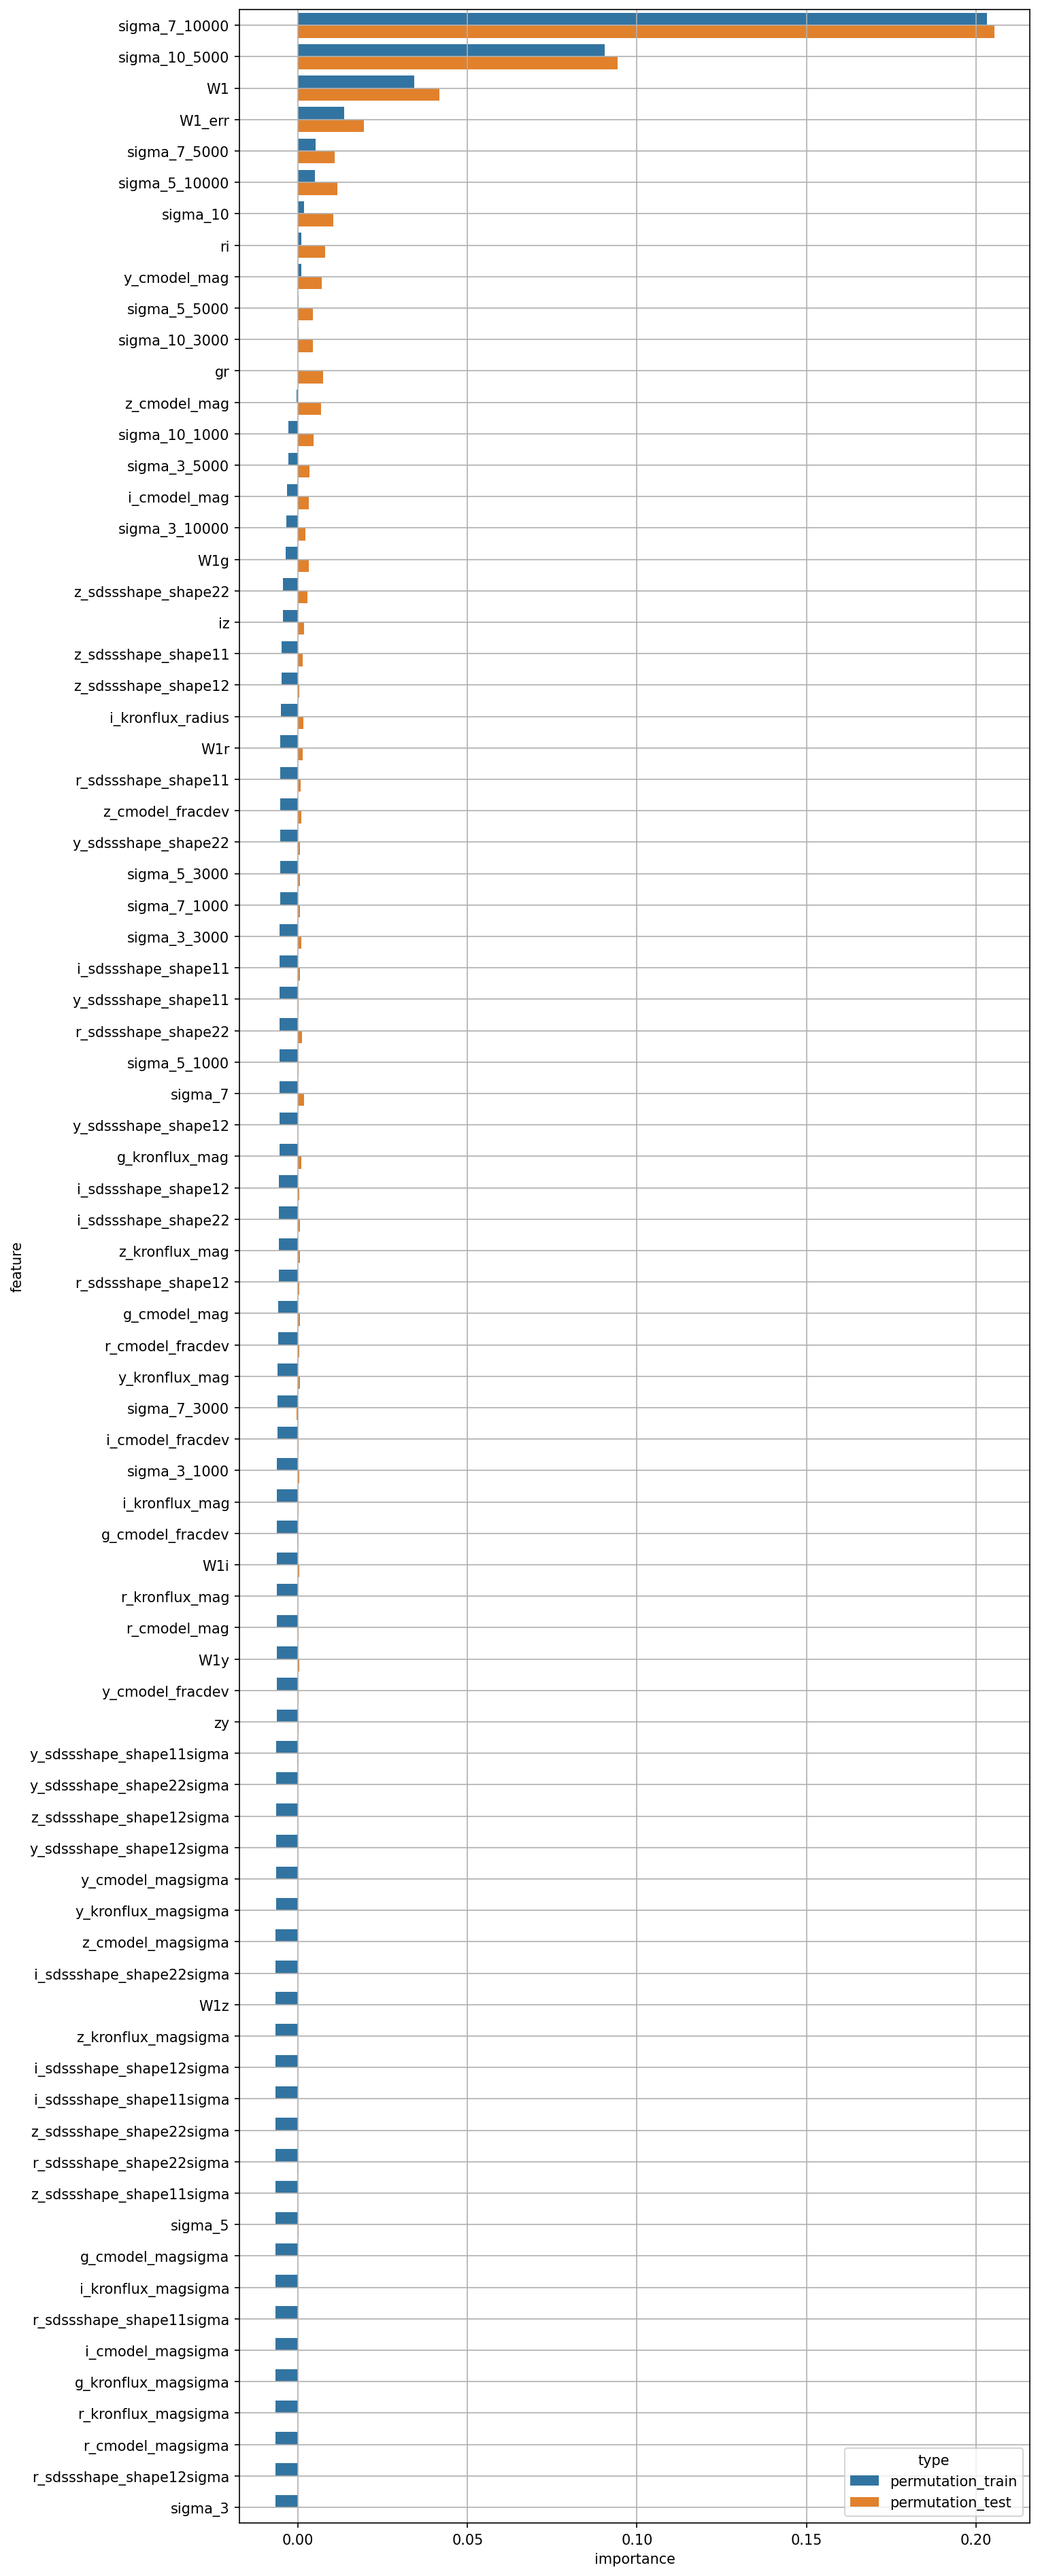

The data file committed next to this chart (first rows):
feature, permutation_train, permutation_test
W1, 0.03428, 0.04172
W1_err, 0.01357, 0.01945
g_cmodel_mag, -0.005795, 0.0005662
r_cmodel_mag, -0.006241, 0.0001747
i_cmodel_mag, -0.003308, 0.003134
z_cmodel_mag, -0.0004643, 0.006816
y_cmodel_mag, 0.0009986, 0.00692
g_cmodel_magsigma, -0.006638, -4.055254944224096e-05
r_cmodel_magsigma, -0.006675, -3.08780887898763e-05
i_cmodel_magsigma, -0.006649, -9.301139811679349e-06
z_cmodel_magsigma, -0.006562, 8.330755197905049e-06
y_cmodel_magsigma, -0.006539, 4.168617117505935e-05
g_cmodel_fracdev, -0.006169, -0.0001413
r_cmodel_fracdev, -0.005848, 0.0002829
i_cmodel_fracdev, -0.006088, 0.0002579
z_cmodel_fracdev, -0.005279, 0.0009432
y_cmodel_fracdev, -0.006299, 8.609366866807466e-05
g_kronflux_mag, -0.005534, 0.0008964
r_kronflux_mag, -0.006205, 3.9502499817434256e-05
i_kronflux_mag, -0.006168, 0.0001461
z_kronflux_mag, -0.005721, 0.000623
y_kronflux_mag, -0.005967, 0.0004875
g_kronflux_magsigma, -0.006652, -7.45828672318316e-05
r_kronflux_magsigma, -0.006658, -6.821419824321051e-05
i_kronflux_magsigma, -0.006646, 2.884970139371834e-05
z_kronflux_magsigma, -0.006573, 4.5183534193249386e-05
y_kronflux_magsigma, -0.006544, 2.9218454840163055e-05
i_kronflux_radius, -0.005131, 0.001577
r_sdssshape_shape11, -0.005243, 0.0008546
i_sdssshape_shape11, -0.005373, 0.0005823
z_sdssshape_shape11, -0.004857, 0.00137
y_sdssshape_shape11, -0.005403, 0.0002058
r_sdssshape_shape12, -0.005748, 0.0004492
i_sdssshape_shape12, -0.005615, 0.0003104
z_sdssshape_shape12, -0.004906, 0.0003896
y_sdssshape_shape12, -0.005519, -0.0001131
r_sdssshape_shape22, -0.005418, 0.001131
i_sdssshape_shape22, -0.005617, 0.0006018
z_sdssshape_shape22, -0.004378, 0.00281
y_sdssshape_shape22, -0.005313, 0.0006019
r_sdssshape_shape11sigma, -0.006649, -7.891717825136979e-05
i_sdssshape_shape11sigma, -0.006582, -5.388748414425493e-05
z_sdssshape_shape11sigma, -0.006612, -0.0001057
y_sdssshape_shape11sigma, -0.006403, -0.0001762
r_sdssshape_shape12sigma, -0.006695, -0.000128
i_sdssshape_shape12sigma, -0.006575, -1.9012045541444422e-05
z_sdssshape_shape12sigma, -0.006503, -8.707420771236762e-05
y_sdssshape_shape12sigma, -0.006527, 4.197192194155264e-05
r_sdssshape_shape22sigma, -0.006597, -0.0001601
i_sdssshape_shape22sigma, -0.006572, -5.022031891455114e-05
z_sdssshape_shape22sigma, -0.006589, -9.917842834594737e-05
y_sdssshape_shape22sigma, -0.006427, 5.9711410925755715e-05
gr, -1.4626837249842595e-05, 0.007345
ri, 0.001038, 0.008022
iz, -0.004507, 0.001739
zy, -0.006323, 0.0001897
W1g, -0.003625, 0.00317
W1r, -0.005219, 0.001374
W1i, -0.0062, 0.0003658
W1z, -0.006572, -0.0001195
... 20 more rows
